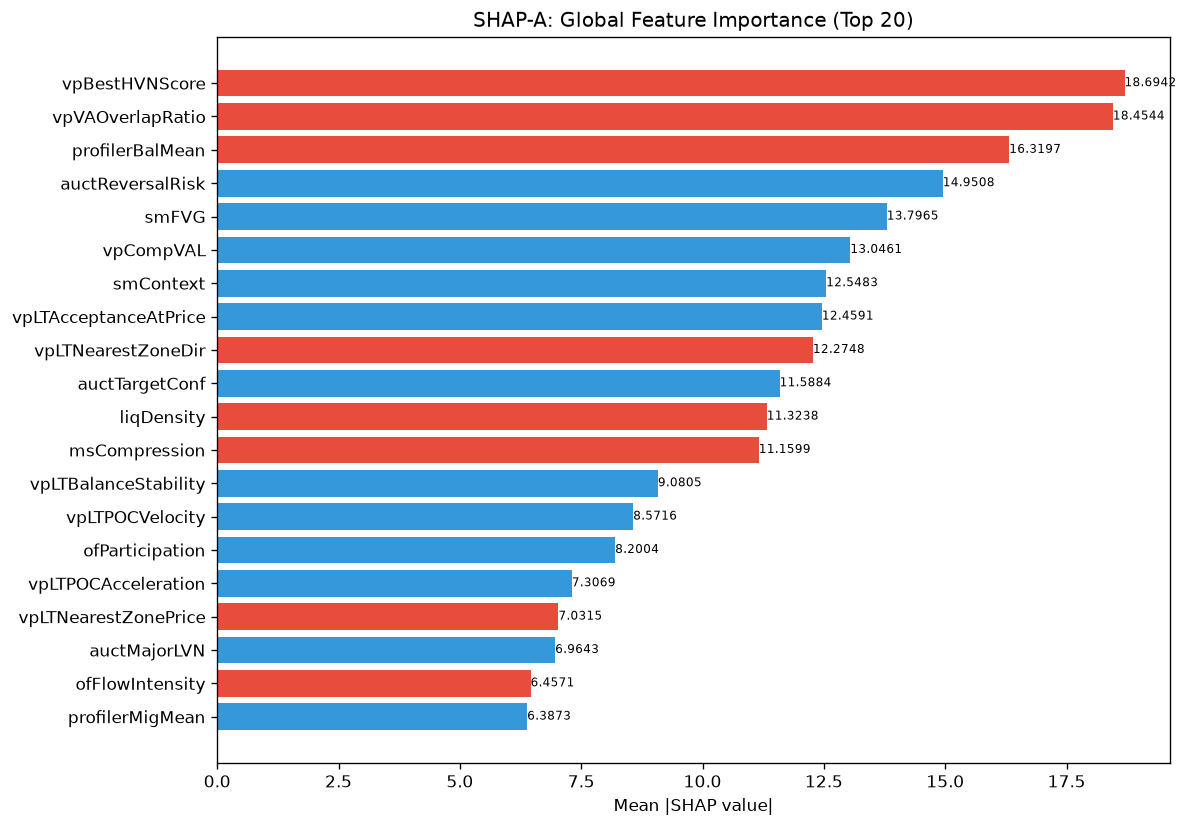

The file beside this chart, header and first rows:
feature, category, mean_abs_shap, mean_shap, std_shap, rank
vpBestHVNScore, unknown, 18.69, -5.916, 11.94, 1
vpVAOverlapRatio, unknown, 18.45, -2.814, 20.14, 2
profilerBalMean, unknown, 16.32, -4.178, 16.73, 3
auctReversalRisk, unknown, 14.95, 0.009073, 11.11, 4
smFVG, unknown, 13.8, 1.32, 11.39, 5
vpCompVAL, unknown, 13.05, 1.711, 9.862, 6
smContext, engine_composite, 12.55, 0.5044, 18.91, 7
vpLTAcceptanceAtPrice, unknown, 12.46, 0.4078, 10.27, 8
vpLTNearestZoneDir, unknown, 12.27, -1.765, 6.181, 9
auctTargetConf, unknown, 11.59, 0.4429, 10.2, 10
liqDensity, unknown, 11.32, -1.518, 11.77, 11
msCompression, unknown, 11.16, -0.5446, 16.31, 12
vpLTBalanceStability, unknown, 9.081, 0.7142, 11.04, 13
vpLTPOCVelocity, unknown, 8.572, 0.1888, 12.77, 14
ofParticipation, unknown, 8.2, 1.212, 16.63, 15
vpLTPOCAcceleration, unknown, 7.307, 1.924, 7.265, 16
vpLTNearestZonePrice, unknown, 7.032, -0.9363, 10.83, 17
auctMajorLVN, unknown, 6.964, 1.38, 10.02, 18
ofFlowIntensity, unknown, 6.457, -0.5181, 5.484, 19
profilerMigMean, unknown, 6.387, 0.1161, 5.843, 20
ofAbsorption, unknown, 6.19, -0.9272, 13.56, 21
vpLTMajorLVNPrice, unknown, 5.845, -0.5855, 4.945, 22
vpDevPOCSlope, unknown, 5.552, 0.3842, 8.17, 23
smMitigation, unknown, 5.414, -0.4514, 7.117, 24
entryVpVAH, unknown, 5.229, -0.6436, 9.711, 25
liqSessionLiq, unknown, 5.083, -0.23, 4.08, 26
vpCompVAH, unknown, 4.979, -1.065, 10.51, 27
RR, unknown, 4.943, -0.3936, 3.462, 28
atrProxy, unknown, 4.846, 1.384, 4.525, 29
msSpreadScore, unknown, 4.799, -0.1241, 4.523, 30
TP, unknown, 4.495, 0.3419, 3.822, 31
bosScore, unknown, 4.411, 0.012, 2.669, 32
msTickImbalance, unknown, 4.346, -0.8488, 3.117, 33
msContext, engine_composite, 4.111, -0.5837, 5.15, 34
auctRegimeConf, unknown, 4.001, -0.08033, 3.678, 35
auctTradeQuality, unknown, 3.939, -0.2146, 3.512, 36
liqStopCluster, unknown, 3.917, 0.2973, 4.857, 37
auctAcceptance, unknown, 3.888, 0.283, 3.736, 38
spreadPoints, unknown, 3.864, -0.2165, 1.765, 39
entryVpBestHVN, unknown, 3.83, 0.3899, 3.541, 40
entryVpVAL, unknown, 3.809, 0.1242, 3.721, 41
auctExhaustion, unknown, 3.757, 0.1538, 3.119, 42
auctDistHVN, unknown, 3.735, -0.1494, 2.009, 43
auctHVNStrength, unknown, 3.575, -0.235, 3.22, 44
vpNearestNakedPOC, unknown, 3.183, -0.209, 3.286, 45
auctProfileShape, unknown, 3.029, -0.1405, 1.952, 46
entryVpDistLVN, unknown, 2.965, 0.3569, 4.164, 47
smZoneQuality, unknown, 2.864, -0.6479, 2.972, 48
spreadToATR, unknown, 2.728, -0.529, 2.398, 49
vpLTPOC60d, unknown, 2.66, -0.191, 4.128, 50
ofContext, engine_composite, 2.619, -1.034, 3.248, 51
entryAuctTargetConf, unknown, 2.536, 0.1378, 2.096, 52
auctTargetPrice, unknown, 2.424, 0.1739, 3.163, 53
liqContext, engine_composite, 2.303, 0.03002, 3.457, 54
avgSpread, unknown, 2.221, -0.1979, 1.904, 55
vpVAH, unknown, 2.163, -0.2042, 3.819, 56
vpDistCompPOC, unknown, 2.155, 0.02774, 2.597, 57
entryPrice, unknown, 2.073, 0.2616, 2.696, 58
vpDistNakedPOC_ATR, unknown, 2.069, -0.04382, 2.578, 59
auctBalance, unknown, 1.999, 0.1177, 1.695, 60
... 112 more rows
